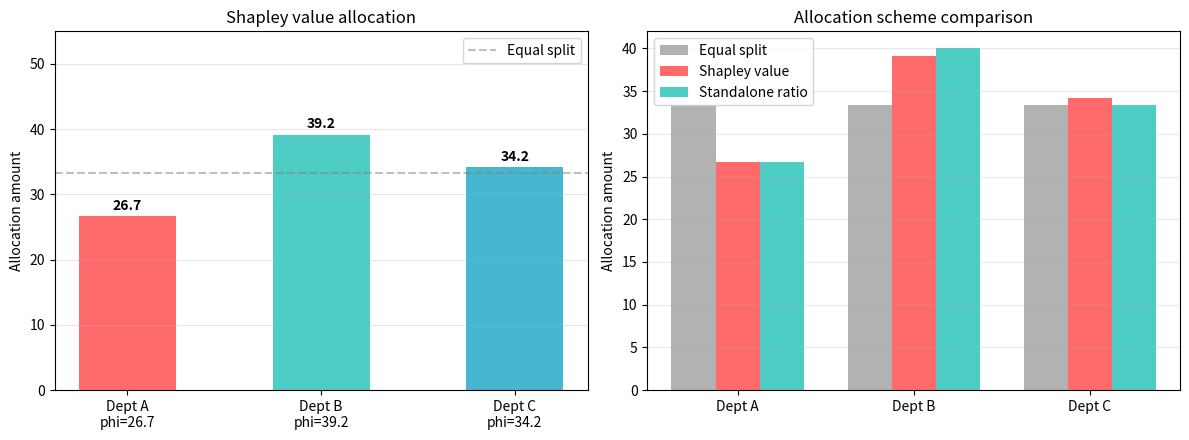

Write the Python code that produced this figure. (Note: this script raises an exception after producing the figure.)
"""
案例4：合作博弈与公平分配 —— 沙普利值计算
============================================

场景：三个部门合作完成一个项目
  · A部门（研发）：单独可创造 20 万利润
  · B部门（市场）：单独可创造 30 万利润
  · C部门（运营）：单独可创造 25 万利润
  · A+B：60 万（协同效应）
  · A+C：55 万
  · B+C：70 万（市场和运营配合好）
  · A+B+C：100 万

教学点：
  · 边际贡献的概念
  · 沙普利值（Shapley Value）计算公式
  · 核（Core）的概念与合理性检验
  · 效率、个体理性、联盟理性
"""


# 教学注释：从参与者、策略和收益矩阵出发理解交互决策结构。
# 计算结果用于验证均衡、分配规则或机制设计是否符合预期。



import itertools
import math
from collections import defaultdict
from pathlib import Path
import matplotlib.pyplot as plt
import numpy as np

# ──────────────────────────────────────────────────────
# 1. 特征函数 (Characteristic Function)
# ──────────────────────────────────────────────────────
# 用位掩码表示联盟：A=1, B=2, C=4

PLAYERS = ['A', 'B', 'C']
N = len(PLAYERS)

def coalition_value(mask: int) -> float:
    """给定联盟（位掩码），返回可创造的利润（万元）"""
    values = {
        0b000: 0,      # 空集
        0b001: 20,     # A 单独
        0b010: 30,     # B 单独
        0b100: 25,     # C 单独
        0b011: 60,     # A+B
        0b101: 55,     # A+C
        0b110: 70,     # B+C
        0b111: 100,    # A+B+C
    }
    return values.get(mask, 0)


# ──────────────────────────────────────────────────────
# 2. 沙普利值计算（枚举所有排列）
# ──────────────────────────────────────────────────────

def shapley_values(players: list, v_func) -> dict:
    """
    计算沙普利值。
    φ_i = (1/n!) * Σ_{π ∈ Π} [v(S_π(i) ∪ {i}) - v(S_π(i))]
    其中 S_π(i) 是在排列 π 中排在 i 之前的玩家集合。
    """
    n = len(players)
    contributions = defaultdict(float)

    # 遍历所有排列
    for perm in itertools.permutations(range(n)):
        # 按排列顺序依次加入联盟，计算边际贡献
        coalition_mask = 0
        for idx in perm:
            # 加入前的联盟价值
            prev_val = v_func(coalition_mask)
            # 加入后的联盟价值
            new_mask = coalition_mask | (1 << idx)
            new_val = v_func(new_mask)
            # 边际贡献
            marginal = new_val - prev_val
            contributions[players[idx]] += marginal
            coalition_mask = new_mask

    # 除以排列数得到期望边际贡献
    n_fact = math.factorial(n)
    return {p: contributions[p] / n_fact for p in players}


# ──────────────────────────────────────────────────────
# 3. 核 (Core) 检验
# ──────────────────────────────────────────────────────

def check_core(allocation: dict, players: list, v_func) -> list:
    """
    检查给定分配是否在核中。
    核条件：
      1. 效率（总和 = 大联盟价值）
      2. 个体理性（每人至少得到单独行动的价值）
      3. 联盟理性（任何子联盟的总和 ≥ 该联盟单独的价值）
    返回违反的条件列表（空列表 = 在核中）
    """
    violations = []
    n = len(players)
    total = sum(allocation[p] for p in players)
    grand_val = v_func((1 << n) - 1)

    # 效率
    if abs(total - grand_val) > 1e-9:
        violations.append(f"❌ 效率违反: 分配总和 {total:.2f} ≠ 大联盟价值 {grand_val}")

    # 个体理性
    for i, p in enumerate(players):
        alone = v_func(1 << i)
        if allocation[p] + 1e-9 < alone:
            violations.append(f"❌ 个体理性违反: {p} 得 {allocation[p]:.2f} < 单独 {alone}")

    # 联盟理性（所有非空真子集）
    for mask in range(1, (1 << n) - 1):
        coalition_val = v_func(mask)
        coalition_allocation = 0
        members = []
        for i, p in enumerate(players):
            if mask & (1 << i):
                coalition_allocation += allocation[p]
                members.append(p)
        if coalition_allocation + 1e-9 < coalition_val:
            violations.append(
                f"❌ 联盟理性违反: {{{','.join(members)}}} "
                f"得 {coalition_allocation:.2f} < 联盟价值 {coalition_val}"
            )

    return violations


# ──────────────────────────────────────────────────────
# 4. 运行与输出
# ──────────────────────────────────────────────────────

print("=" * 65)
print("  合作博弈特征函数")
print("=" * 65)
coalition_names = {
    0b001: "{A}", 0b010: "{B}", 0b100: "{C}",
    0b011: "{A,B}", 0b101: "{A,C}", 0b110: "{B,C}", 0b111: "{A,B,C}",
}
for mask, name in coalition_names.items():
    print(f"  v({name:>8}) = {coalition_value(mask):3d} 万元")
print()

# 计算沙普利值
sv = shapley_values(PLAYERS, coalition_value)

print("=" * 65)
print("  沙普利值计算结果")
print("=" * 65)
total_sv = sum(sv.values())
for p in PLAYERS:
    print(f"  φ({p}) = {sv[p]:>6.2f} 万元  ({sv[p]/total_sv*100:.1f}%)")
print(f"  ─────────────────────")
print(f"  合计    {total_sv:.2f} 万元")
print()

# 核检验
print("=" * 65)
print("  核 (Core) 合理性检验")
print("=" * 65)
violations = check_core(sv, PLAYERS, coalition_value)
if not violations:
    print("  ✅ 沙普利值在核中！所有合理性条件满足。")
else:
    for v in violations:
        print(f"  {v}")
print()

# ──────────────────────────────────────────────────────
# 5. 对比：不同分配方案的核检验
# ──────────────────────────────────────────────────────

print("=" * 65)
print("  不同分配方案对比")
print("=" * 65)

# 方案1：平均分配
equal_split = {p: 100 / 3 for p in PLAYERS}
# 方案2：按单独价值比例
alone_vals = [coalition_value(1 << i) for i in range(N)]
total_alone = sum(alone_vals)
proportional = {p: coalition_value(1 << i) / total_alone * 100 for i, p in enumerate(PLAYERS)}
# 方案3：沙普利值
# 方案4：核仁近似（B 和 C 有强议价力 -> B=35, C=35, A=30）
custom = {'A': 30, 'B': 35, 'C': 35}

schemes = [
    ("平均分配", equal_split),
    ("按单独价值比例", proportional),
    ("沙普利值", sv),
    ("自定义 (B=C=35, A=30)", custom),
]

for name, alloc in schemes:
    violations = check_core(alloc, PLAYERS, coalition_value)
    in_core = len(violations) == 0
    total = sum(alloc.values())
    print(f"\n  {name}:")
    print(f"    A={alloc['A']:.1f}, B={alloc['B']:.1f}, C={alloc['C']:.1f}  (合计={total:.1f})")
    print(f"    {'✅ 在核中' if in_core else '❌ 不在核中'}")
    if not in_core:
        for v in violations[:2]:  # 只显示前两条
            print(f"      {v}")

# ──────────────────────────────────────────────────────
# 6. 可视化
# ──────────────────────────────────────────────────────

fig, (ax1, ax2) = plt.subplots(1, 2, figsize=(12, 4.5))

# 左图：沙普利值分解
players_idx = range(N)
colors = ['#FF6B6B', '#4ECDC4', '#45B7D1']
bars = ax1.bar(players_idx, [sv[p] for p in PLAYERS], color=colors, width=0.5)
ax1.set_xticks(players_idx)
ax1.set_xticklabels([f'Dept {p}\nphi={sv[p]:.1f}' for p in PLAYERS])
ax1.set_ylabel('Allocation amount')
ax1.set_title('Shapley value allocation')
ax1.set_ylim(0, 55)
for bar, val in zip(bars, [sv[p] for p in PLAYERS]):
    ax1.text(bar.get_x() + bar.get_width()/2, bar.get_height() + 1,
             f'{val:.1f}', ha='center', fontweight='bold')
ax1.axhline(100/3, color='gray', linestyle='--', alpha=0.5, label='Equal split')
ax1.legend()
ax1.grid(True, alpha=0.3, axis='y')

# 右图：沙普利值 vs 平均 vs 单独比例
x = np.arange(N)
width = 0.25
ax2.bar(x - width, [equal_split[p] for p in PLAYERS], width, label='Equal split', color='gray', alpha=0.6)
ax2.bar(x, [sv[p] for p in PLAYERS], width, label='Shapley value', color='#FF6B6B')
ax2.bar(x + width, [proportional[p] for p in PLAYERS], width, label='Standalone ratio', color='#4ECDC4')
ax2.set_xticks(x)
ax2.set_xticklabels([f'Dept {p}' for p in PLAYERS])
ax2.set_ylabel('Allocation amount')
ax2.set_title('Allocation scheme comparison')
ax2.legend()
ax2.grid(True, alpha=0.3, axis='y')

plt.tight_layout()
plt.savefig(Path(__file__).with_name('case06_cooperation.png'), dpi=150)
print("\n📊 可视化已保存: code/case06_cooperation.png")
plt.close()

# ──────────────────────────────────────────────────────
# 7. 验证标准自动检查
# ──────────────────────────────────────────────────────

print("\n" + "=" * 65)
print("  ✅ 验证标准自动检查")
print("=" * 65)

# 标准1：效率（总和 = 总收益）
check1 = abs(total_sv - 100) < 1e-9
print(f"  [效率] 总和={total_sv:.4f}, 期望=100 → {'✅ 通过' if check1 else '❌ 未通过'}")

# 标准2：个体理性（每人 ≥ 单独价值）
check2_all = True
for i, p in enumerate(PLAYERS):
    alone_val = coalition_value(1 << i)
    ok = sv[p] >= alone_val - 1e-9
    if not ok:
        check2_all = False
    print(f"  [个体理性] φ({p})={sv[p]:.2f} ≥ v({{{p}}})={alone_val:.2f} → {'✅ 通过' if ok else '❌ 未通过'}")

# 标准3：联盟理性示范
print(f"  [联盟理性] 沙普利值在核中 → {'✅ 通过' if in_core else '❌ 未通过'}")
